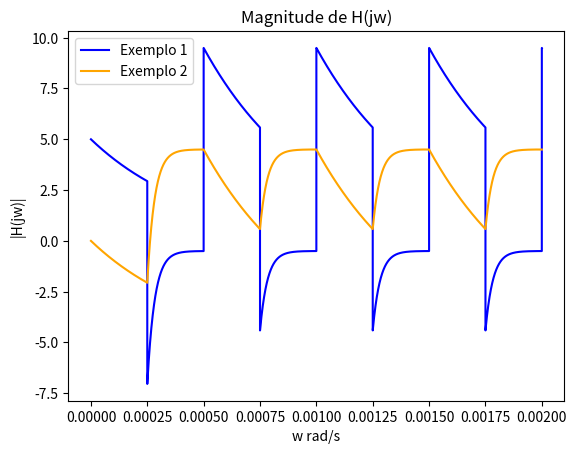

Recreate this plot in Python.
import matplotlib.pyplot as plt
import sympy as smp
from sympy import *
import numpy as np

# j = smp.symbols('j', imaginary=True)

# Vo, Vi, Vm, V_C0, V_D0, R_m, C, t, R, Vc = smp.symbols(
#     'V_o V_i V_m V_C0 V_D0 R_m C t R V_c', real=True)


def updateEqs(Vm, V_C0, V_D0, R_m, C, t, R):
    Vo1 = ((V_C0 + Vm + V_D0) * np.exp(-t/(R_m * C))) - V_D0
    Vc1 = (V_C0 + Vm + V_D0) * np.exp(-t/(R_m * C)) - Vm - V_D0
    Vo2 = (V_C0 + Vm) * np.exp(-t/(R * C))
    Vc2 = (V_C0 + Vm) * np.exp(-t/(R * C)) - Vm
    return Vo1, Vc1, Vo2, Vc2


# Vo1, Vc1, Vo2, Vc2 = updateEqs(Vm, V_C0, V_D0, R_m, C, t, R)


# estado 1: Vm + Vc0 < - Vd0
# estado 2: Vm + Vc0 > - Vd0

# Exemplo 2

# R = float("inf")
R = 4.7E3
Vm = 5

# Dados
V_D0 = 0.5
C = 100E-9
R_m = 330
V_C0 = 0

Ts = 500E-6
step = 1E-7
temp = 0

intervalos_tempo = np.arange(0, 4*Ts + step, step)
valores_de_Vo = []
valores_de_Vc = []

for t in intervalos_tempo:
    temp += step
    if temp >= Ts/2:
        Vm = -Vm
        temp = 0

    Vo1, Vc1, Vo2, Vc2 = updateEqs(Vm, V_C0, V_D0, R_m, C, step, R)

    if (Vm + V_C0) < -V_D0:  # estado 1
        Vo = Vo1
        Vc = Vc1
    else:                   # estado 2
        Vo = Vo2
        Vc = Vc2

    valores_de_Vo.append(Vo)
    valores_de_Vc.append(Vc)
    V_C0 = Vc


# smp.pprint(Vo)

# Plotando os graficos


plotH1 = valores_de_Vo
plotH2 = valores_de_Vc


fig, ax = plt.subplots()

ax.plot(intervalos_tempo, plotH1, color='blue', label='Exemplo 1')
ax.plot(intervalos_tempo, plotH2, color='orange', label='Exemplo 2')
ax.legend(['Exemplo 1', 'Exemplo 2'])
plt.xlabel('w rad/s')
plt.ylabel('|H(jw)|')
plt.title('Magnitude de H(jw)')
plt.show()


print(min(valores_de_Vo))
print(max(valores_de_Vo))
